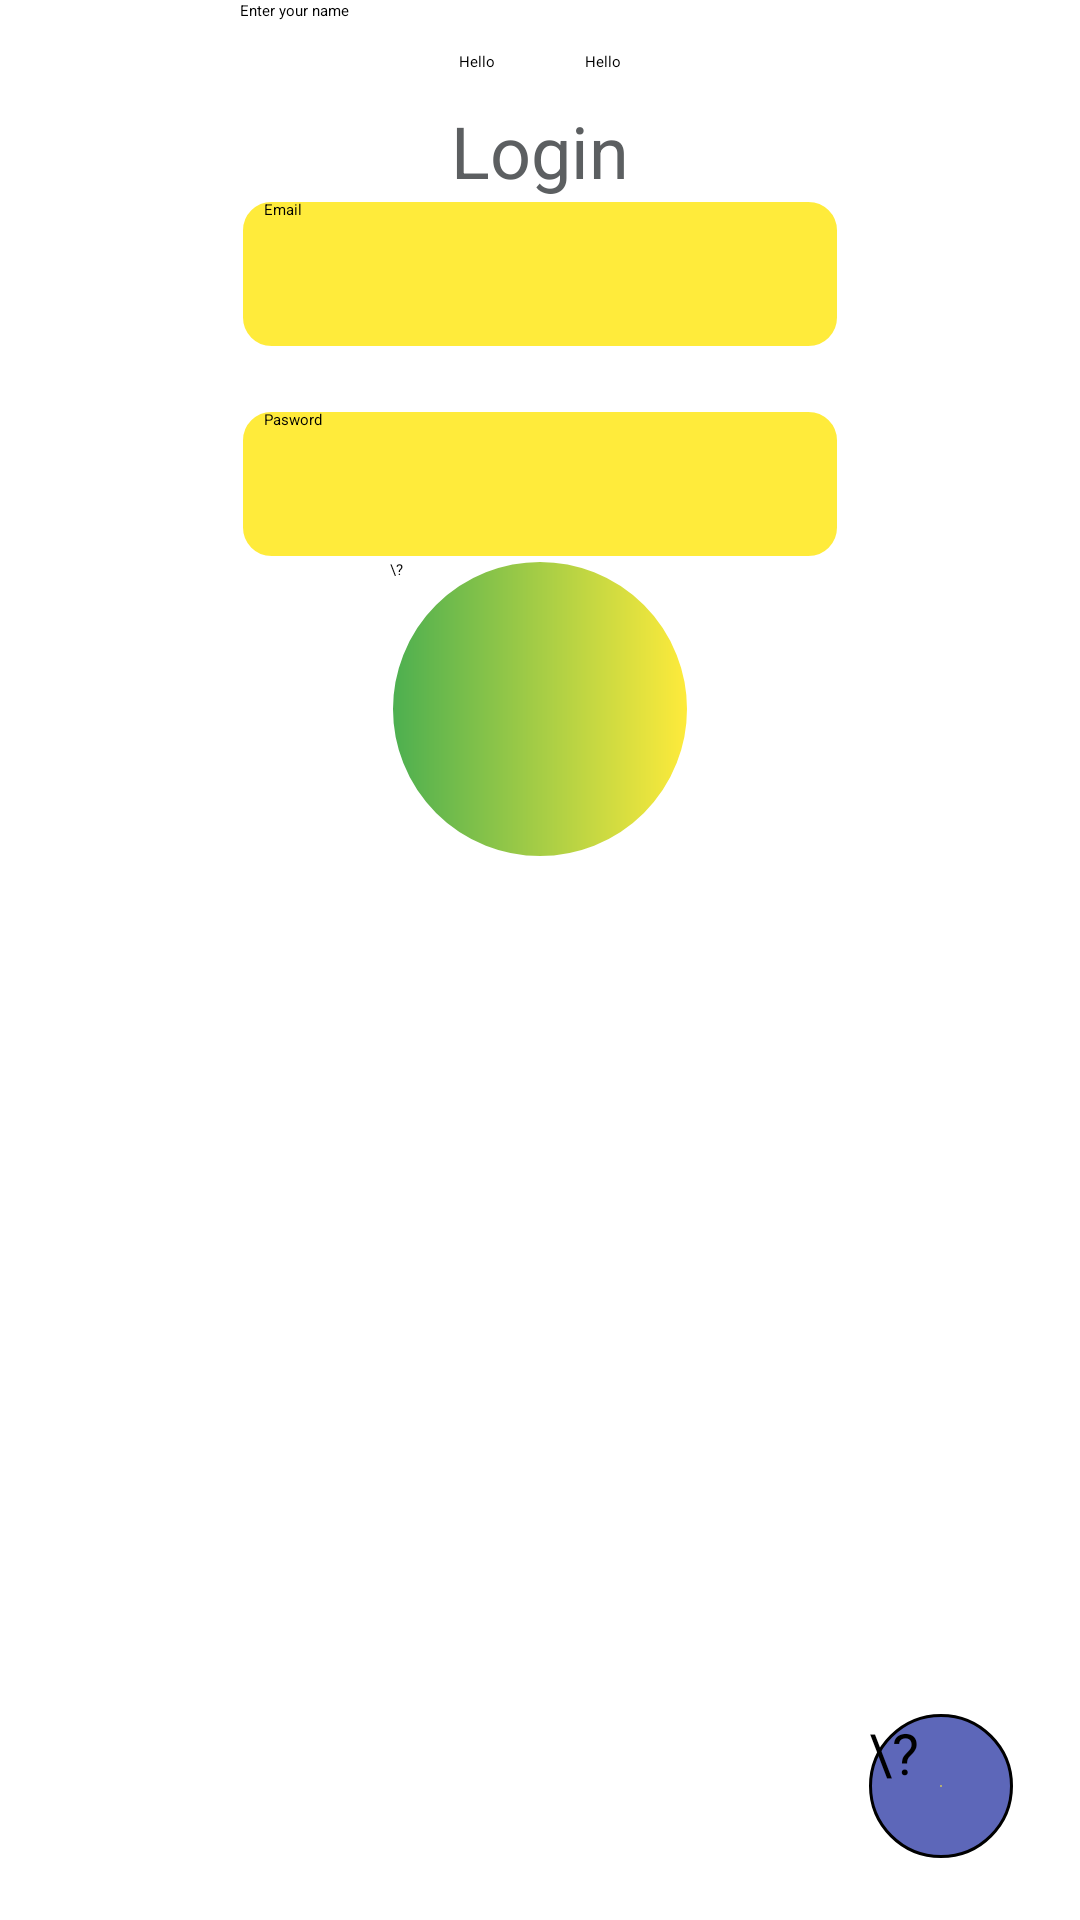

Produce the Android XML layout that renders to this screen, including the resource entries it uses.
<!-- AndroidManifest.xml: application theme Theme.TravelApp -->
<!-- res/layout/constraint_layout_demo.xml -->
<?xml version="1.0" encoding="utf-8"?>
<androidx.constraintlayout.widget.ConstraintLayout
	xmlns:android="http://schemas.android.com/apk/res/android"
	xmlns:app="http://schemas.android.com/apk/res-auto"
	android:layout_width="match_parent"
	android:layout_height="match_parent"
	android:theme="@style/MyTheme"
	android:id="@+id/main"
	>
	
	<EditText
		android:id="@+id/editText"
		android:layout_width="200dp"
		android:layout_height="wrap_content"
		android:ems="100"
		android:hint="Enter your name"
		app:layout_constraintEnd_toEndOf="parent"
		app:layout_constraintStart_toStartOf="parent"
		app:layout_constraintTop_toTopOf="parent"
		/>
	
	<LinearLayout
		android:layout_width="match_parent"
		android:layout_height="wrap_content"
		android:layout_marginTop="10dp"
		android:foregroundTint="#FFFFFF"
		android:gravity="bottom|center_horizontal|top"
		android:orientation="horizontal"
		app:layout_constraintEnd_toEndOf="parent"
		app:layout_constraintStart_toStartOf="parent"
		app:layout_constraintTop_toBottomOf="@id/editText"
		app:flow_horizontalGap="20dp"
		android:id="@+id/linearLayout"
		>
		
		<TextView
			android:layout_width="wrap_content"
			android:layout_height="wrap_content"
			android:text="Hello"
			android:layout_marginEnd="30dp"
			/>
		
		<TextView
			android:layout_width="wrap_content"
			android:layout_height="wrap_content"
			android:text="Hello"
			/>
	</LinearLayout>
	
	<TextView
		android:text="Login"
		android:layout_marginTop="10dp"
		android:layout_width="wrap_content"
		android:layout_height="wrap_content" 
		android:textSize="24sp"
		android:textColor="@color/material_dynamic_neutral40"
		app:layout_constraintStart_toStartOf="parent"
		app:layout_constraintEnd_toEndOf="parent"
		app:layout_constraintTop_toBottomOf="@+id/linearLayout"
		android:id="@+id/textView"
		/>
	
	<EditText
		android:layout_width="200dp"
		android:layout_height="wrap_content"
		android:hint="Email"
		android:paddingStart="8dp"
		android:paddingEnd="8dp"
		app:layout_constraintTop_toBottomOf="@+id/textView"
		app:layout_constraintStart_toStartOf="parent"
		app:layout_constraintEnd_toEndOf="parent"
		android:id="@+id/editTextName"
		android:background="@drawable/custom_edit_text"
		/>
	<EditText
		android:layout_marginTop="20dp"
		android:layout_width="200dp"
		android:paddingStart="8dp"
		android:paddingEnd="8dp"
		android:background="@drawable/custom_edit_text"
		android:layout_height="wrap_content"
		android:hint="Pasword"
		app:layout_constraintTop_toBottomOf="@+id/editTextName"
		app:layout_constraintStart_toStartOf="parent"
		app:layout_constraintEnd_toEndOf="parent"
		android:id="@+id/editTextPassword"
		/>
	
	<Button
		android:layout_width="wrap_content"
		android:layout_height="wrap_content"
		app:layout_constraintStart_toStartOf="parent"
		app:layout_constraintEnd_toEndOf="parent"
		app:layout_constraintTop_toBottomOf="@+id/editTextPassword"
		android:text="\?"
		android:background="@drawable/custom_button"
		app:backgroundTint="@null"
		android:id="@+id/Button"
		/>
	
	<Button
		android:id="@+id/Button2"
		android:layout_width="48dp"
		android:layout_height="48dp"
		android:background="@drawable/fb_question_icon"
		android:padding="0dp"
		android:text="\?"
		android:textSize="19sp"
		app:backgroundTint="@null"
		app:layout_constraintBottom_toBottomOf="parent"
		app:layout_constraintEnd_toEndOf="parent"
		app:layout_constraintHorizontal_bias="0.928"
		app:layout_constraintStart_toStartOf="parent"
		app:layout_constraintTop_toBottomOf="@+id/Button"
		app:layout_constraintVertical_bias="0.932"
		/>
</androidx.constraintlayout.widget.ConstraintLayout>
<!-- resources referenced by this layout -->
<resources>
  <!-- drawable custom_button (drawable) -->
  <?xml version="1.0" encoding="utf-8"?>
  <shape xmlns:android="http://schemas.android.com/apk/res/android"
         android:shape="rectangle"
  	>
  	<size
  		android:width="100dp"
  		android:height="100dp"
  		/>
  	<gradient
  		android:endColor="#FFEB3B"
  		android:startColor="#4CAF50"
  		/>
  	<corners android:radius="10000dp"
  		/>
  	<stroke
  		android:width="1dp"
  		android:color="#fff"
  		/>
  </shape>
  <!-- drawable custom_edit_text (drawable) -->
  <?xml version="1.0" encoding="utf-8"?>
  <shape xmlns:android="http://schemas.android.com/apk/res/android"
  	android:shape="rectangle"
  	>
  	<size
  		android:width="250dp"
  		android:height="50dp"
  		/>
  	<gradient
  		android:endColor="#FFEB3B"
  		android:startColor="#FFEB3B"
  		/>
  	<stroke
  		android:width="1dp"
  		android:color="#fff"
  		/>
  	<corners android:radius="10dp"
  		/>
  	
  </shape>
  <!-- drawable fb_question_icon (drawable) -->
  <?xml version="1.0" encoding="utf-8"?>
  <shape xmlns:android="http://schemas.android.com/apk/res/android"
         android:shape="rectangle"
  	>
  	<size
  		android:width="30dp"
  		android:height="30dp"
  		/>
  	<gradient
  		android:endColor="#5D67B9"
  		android:startColor="#FFEB3B"
  		android:type="radial"
  		/>
  	<corners android:radius="30dp"
  		/>
  	<stroke
  		android:width="1dp"
  		android:color="#000"
  		/>
  	
  </shape>
</resources>
